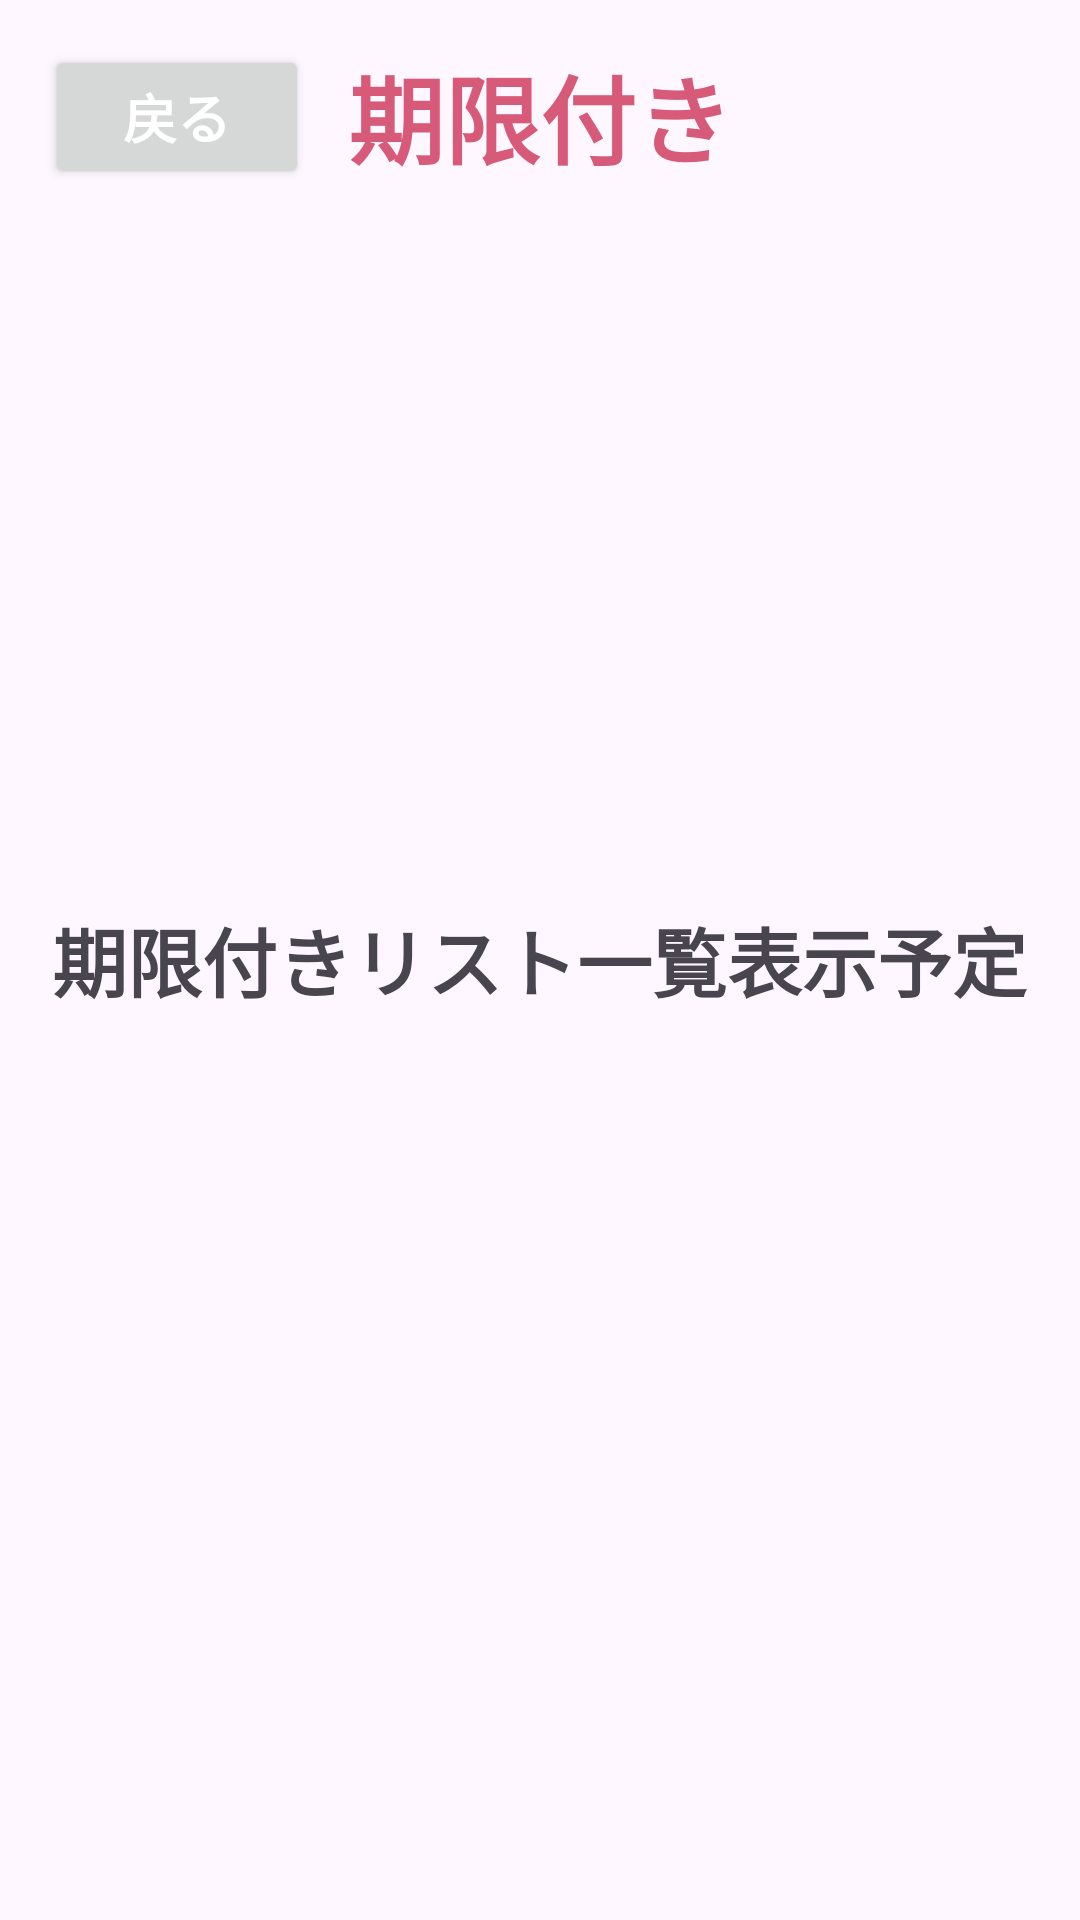

Produce the Android XML layout that renders to this screen, including the resource entries it uses.
<!-- AndroidManifest.xml: application theme Theme.ToDoListApp -->
<!-- res/layout/activity_timelimit.xml -->
<?xml version="1.0" encoding="utf-8"?>
<FrameLayout
    xmlns:android="http://schemas.android.com/apk/res/android"
    android:layout_width="match_parent"
    android:layout_height="match_parent"
    android:padding="15dp">

    <Button
        android:id="@+id/timeLimit_back_btn"
        android:layout_width="wrap_content"
        android:layout_height="wrap_content"
        android:text="戻る"
        android:textSize="18sp"
        android:textStyle="bold"
        android:layout_gravity="top|start"/>

    <TextView
        android:layout_width="wrap_content"
        android:layout_height="wrap_content"
        android:text="期限付き"
        android:textSize="32sp"
        android:textStyle="bold"
        android:textColor="@color/darkFlamingo"
        android:layout_gravity="top|center"/>

    <TextView
        android:layout_width="wrap_content"
        android:layout_height="wrap_content"
        android:layout_gravity="center"
        android:text="期限付きリスト一覧表示予定"
        android:textSize="25sp"
        android:textStyle="bold"/>

</FrameLayout>
<!-- resources referenced by this layout -->
<resources>
  <color name="darkFlamingo">#D75B79</color>
  <style name="Theme.ToDoListApp" parent="Base.Theme.ToDoListApp">
          <item name="colorPrimaryDark">@color/darkFlamingo</item>
          <item name="colorPrimary">@color/flamingo</item>
          <item name="colorAccent">@color/cityBlue</item>
          <item name="android:textColorPrimary">#fff</item>
      </style>
  <style name="Base.Theme.ToDoListApp" parent="Theme.Material3.DayNight.NoActionBar">
          
          
      </style>
  <color name="flamingo">#e699ac</color>
  <color name="cityBlue">#387bbc</color>
</resources>
